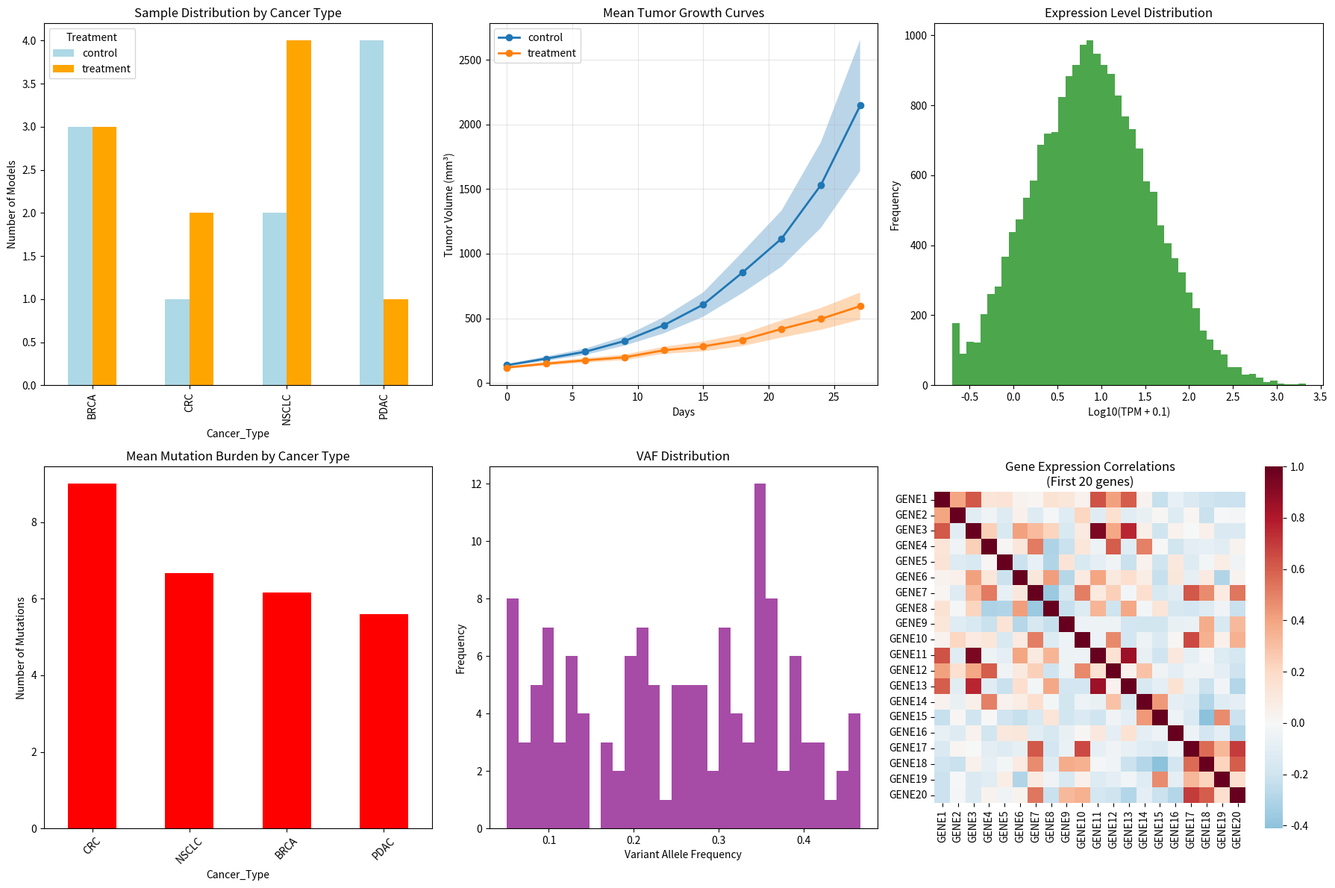

Write the Python code that produced this figure.
"""
Enhanced data generation script with more realistic mock data
Includes biological correlations, batch effects, and metadata
"""

import pandas as pd
import numpy as np
from pathlib import Path
import matplotlib.pyplot as plt
import seaborn as sns

# Set random seed for reproducibility
np.random.seed(42)

class EnhancedPDXDataGenerator:
    """Generate realistic mock PDX data with biological correlations"""
    
    def __init__(self, n_models=20, n_genes=1000, n_timepoints=10):
        self.n_models = n_models
        self.n_genes = n_genes
        self.n_timepoints = n_timepoints
        self.timepoints = np.arange(0, n_timepoints * 3, 3)  # Every 3 days
        
    def generate_model_metadata(self):
        """Generate metadata for PDX models"""
        
        # Cancer types and their characteristics
        cancer_types = ['NSCLC', 'BRCA', 'CRC', 'PDAC']
        cancer_probs = [0.3, 0.25, 0.25, 0.2]
        
        # Patient demographics
        demographics = {
            'Age': np.random.normal(65, 12, self.n_models).astype(int),
            'Sex': np.random.choice(['M', 'F'], self.n_models, p=[0.6, 0.4]),
            'Cancer_Type': np.random.choice(cancer_types, self.n_models, p=cancer_probs),
            'Stage': np.random.choice(['II', 'III', 'IV'], self.n_models, p=[0.2, 0.3, 0.5]),
            'Prior_Treatment': np.random.choice(['Naive', 'Pretreated'], self.n_models, p=[0.3, 0.7])
        }
        
        # Assign treatment arms (ensure exactly 10+10)
        treatment_arms = ['control'] * 10 + ['treatment'] * 10
        
        # Shuffle to avoid systematic bias
        np.random.shuffle(treatment_arms)
        demographics['Treatment_Arm'] = treatment_arms[:self.n_models]
        
        # Model characteristics
        model_metadata = pd.DataFrame(demographics)
        model_metadata['Model'] = [f'PDX{i+1}' for i in range(self.n_models)]
        model_metadata['Passage'] = np.random.randint(2, 6, self.n_models)  # P2-P5
        model_metadata['Engraftment_Rate'] = np.random.beta(8, 2, self.n_models)  # High success rate
        
        # Add batch information (sequencing/experimental batches)
        model_metadata['RNA_Batch'] = np.random.randint(1, 4, self.n_models)
        model_metadata['Experiment_Date'] = pd.date_range('2024-01-01', periods=self.n_models, freq='W')
        
        return model_metadata
    
    def generate_tumor_volume_data(self, metadata):
        """Generate realistic tumor volume data with biological variation"""
        
        tumor_data = []
        
        for _, model_info in metadata.iterrows():
            model = model_info['Model']
            arm = model_info['Treatment_Arm']
            cancer_type = model_info['Cancer_Type']
            
            # Cancer type-specific growth parameters
            growth_params = {
                'NSCLC': {'base_growth': 0.08, 'variance': 0.02},
                'BRCA': {'base_growth': 0.06, 'variance': 0.015},
                'CRC': {'base_growth': 0.10, 'variance': 0.025},
                'PDAC': {'base_growth': 0.12, 'variance': 0.03}
            }
            
            base_growth = growth_params[cancer_type]['base_growth']
            variance = growth_params[cancer_type]['variance']
            
            # Treatment effect (varies by cancer type)
            treatment_effects = {
                'NSCLC': 0.6,  # 40% inhibition
                'BRCA': 0.7,   # 30% inhibition  
                'CRC': 0.5,    # 50% inhibition
                'PDAC': 0.8    # 20% inhibition (resistant)
            }
            
            if arm == 'treatment':
                growth_rate = base_growth * treatment_effects[cancer_type]
            else:
                growth_rate = base_growth
                
            # Add individual model variation
            growth_rate += np.random.normal(0, variance)
            growth_rate = max(0.01, growth_rate)  # Ensure positive growth
            
            # Initial tumor volume (varies by cancer type and individual)
            base_volumes = {'NSCLC': 120, 'BRCA': 100, 'CRC': 140, 'PDAC': 160}
            initial_volume = base_volumes[cancer_type] + np.random.normal(0, 20)
            initial_volume = max(50, initial_volume)  # Minimum volume
            
            # Generate volume time series
            for day in self.timepoints:
                # Exponential growth with noise
                expected_volume = initial_volume * np.exp(growth_rate * day)
                
                # Add measurement noise (proportional to volume)
                noise_level = 0.05  # 5% measurement error
                actual_volume = expected_volume * (1 + np.random.normal(0, noise_level))
                actual_volume = max(10, actual_volume)  # Minimum detectable volume
                
                # Add occasional missing measurements (dropout)
                if np.random.random() < 0.02:  # 2% missing rate
                    continue
                    
                tumor_data.append({
                    'Model': model,
                    'Arm': arm,
                    'Day': day,
                    'Volume_mm3': actual_volume,
                    'Cancer_Type': cancer_type,
                    'Measurement_Date': model_info['Experiment_Date'] + pd.Timedelta(days=day)
                })
        
        return pd.DataFrame(tumor_data)
    
    def generate_expression_data(self, metadata):
        """Generate realistic gene expression data with biological structure"""
        
        models = metadata['Model'].tolist()
        genes = [f'GENE{i+1}' for i in range(self.n_genes)]
        
        # Create gene categories with different expression patterns
        n_de_genes = 200  # More differentially expressed genes
        oncogenes = genes[:50]  # First 50 genes are oncogenes
        tumor_suppressors = genes[50:100]  # Next 50 are tumor suppressors
        immune_genes = genes[100:150]  # Immune response genes
        drug_targets = genes[150:200]  # Drug target pathway genes
        housekeeping_genes = genes[200:250]  # Stable housekeeping genes
        random_genes = genes[250:]  # Remaining genes
        
        expression_matrix = np.zeros((self.n_genes, len(models)))
        
        for i, model in enumerate(models):
            model_info = metadata[metadata['Model'] == model].iloc[0]
            cancer_type = model_info['Cancer_Type']
            treatment = model_info['Treatment_Arm']
            rna_batch = model_info['RNA_Batch']
            
            # Base expression levels (tissue-specific)
            cancer_base = {
                'NSCLC': np.random.lognormal(2.0, 1.5, self.n_genes),
                'BRCA': np.random.lognormal(2.2, 1.4, self.n_genes),
                'CRC': np.random.lognormal(1.8, 1.6, self.n_genes),
                'PDAC': np.random.lognormal(1.9, 1.7, self.n_genes)
            }
            
            base_expr = cancer_base[cancer_type]
            
            # Gene category effects
            gene_effects = np.ones(self.n_genes)
            
            # Oncogenes: higher in aggressive cancers
            oncogene_indices = [genes.index(g) for g in oncogenes]
            if cancer_type in ['PDAC', 'CRC']:
                gene_effects[oncogene_indices] *= 1.5
            
            # Tumor suppressors: lower in aggressive cancers
            ts_indices = [genes.index(g) for g in tumor_suppressors]
            if cancer_type in ['PDAC', 'CRC']:
                gene_effects[ts_indices] *= 0.7
            
            # Treatment effects on specific gene sets
            if treatment == 'treatment':
                # Strong treatment effects for better differential expression
                # Treatment downregulates oncogenes significantly
                gene_effects[oncogene_indices] *= np.random.normal(0.4, 0.1, len(oncogene_indices))  # Stronger effect
                
                # Treatment upregulates tumor suppressors
                gene_effects[ts_indices] *= np.random.normal(1.8, 0.2, len(ts_indices))  # Stronger effect
                
                # Drug target pathway strongly affected
                drug_target_indices = [genes.index(g) for g in drug_targets]
                gene_effects[drug_target_indices] *= np.random.normal(0.3, 0.15, len(drug_target_indices))
                
                # Immune response varies by cancer type
                immune_indices = [genes.index(g) for g in immune_genes]
                if cancer_type == 'NSCLC':  # More immunogenic
                    gene_effects[immune_indices] *= np.random.normal(2.0, 0.3, len(immune_indices))
                elif cancer_type == 'BRCA':
                    gene_effects[immune_indices] *= np.random.normal(1.5, 0.2, len(immune_indices))
                else:
                    gene_effects[immune_indices] *= np.random.normal(1.2, 0.15, len(immune_indices))
            
            # Housekeeping genes remain stable
            hk_indices = [genes.index(g) for g in housekeeping_genes]
            gene_effects[hk_indices] = np.random.normal(1.0, 0.05, len(hk_indices))
            
            # Batch effects (technical variation)
            batch_effects = {1: 1.0, 2: 1.1, 3: 0.95}
            batch_multiplier = batch_effects[rna_batch]
            
            # Final expression values
            expression_values = base_expr * gene_effects * batch_multiplier
            
            # Add noise
            noise = np.random.lognormal(0, 0.3, self.n_genes)
            expression_values *= noise
            
            # Ensure reasonable TPM range (0.1 - 10000)
            expression_values = np.clip(expression_values, 0.1, 10000)
            
            expression_matrix[:, i] = expression_values
        
        # Create DataFrame
        expression_df = pd.DataFrame(expression_matrix, index=genes, columns=models)
        
        return expression_df
    
    def generate_variant_data(self, metadata):
        """Generate realistic variant data"""
        
        variants = []
        
        # Common cancer genes and their mutation rates
        cancer_genes = {
            'TP53': 0.6, 'KRAS': 0.3, 'PIK3CA': 0.25, 'EGFR': 0.2,
            'BRAF': 0.15, 'APC': 0.4, 'BRCA1': 0.1, 'BRCA2': 0.08,
            'PTEN': 0.2, 'MYC': 0.15, 'RB1': 0.12, 'ATM': 0.18
        }
        
        # Cancer type-specific mutation patterns
        cancer_signatures = {
            'NSCLC': {'TP53': 0.8, 'KRAS': 0.4, 'EGFR': 0.3, 'BRAF': 0.05},
            'BRCA': {'TP53': 0.7, 'PIK3CA': 0.4, 'BRCA1': 0.3, 'BRCA2': 0.25},
            'CRC': {'APC': 0.8, 'TP53': 0.6, 'KRAS': 0.5, 'PIK3CA': 0.3},
            'PDAC': {'KRAS': 0.9, 'TP53': 0.7, 'CDKN2A': 0.6, 'SMAD4': 0.4}
        }
        
        for _, model_info in metadata.iterrows():
            model = model_info['Model']
            cancer_type = model_info['Cancer_Type']
            
            # Get cancer-specific mutation rates
            mutation_probs = cancer_signatures.get(cancer_type, cancer_genes)
            
            for gene, prob in mutation_probs.items():
                if np.random.random() < prob:
                    # Generate realistic variant
                    chromosome = f"chr{np.random.randint(1, 23)}"
                    position = np.random.randint(1000000, 200000000)
                    ref = np.random.choice(['A', 'T', 'G', 'C'])
                    alt = np.random.choice(['A', 'T', 'G', 'C'])
                    while alt == ref:
                        alt = np.random.choice(['A', 'T', 'G', 'C'])
                    
                    # VAF depends on tumor purity and clonality
                    # Most mutations are clonal (VAF ~0.5 * purity)
                    tumor_purity = np.random.beta(6, 2)  # High purity
                    if np.random.random() < 0.8:  # 80% clonal
                        vaf = tumor_purity * 0.5 * np.random.normal(1, 0.1)
                    else:  # 20% subclonal
                        vaf = tumor_purity * np.random.uniform(0.1, 0.4)
                    
                    vaf = np.clip(vaf, 0.01, 0.95)
                    
                    variants.append({
                        'Model': model,
                        'Gene': gene,
                        'Chr': chromosome,
                        'Pos': position,
                        'Ref': ref,
                        'Alt': alt,
                        'VAF': vaf,
                        'Cancer_Type': cancer_type,
                        'Tumor_Purity': tumor_purity
                    })
            
            # Add some random passenger mutations
            n_passengers = np.random.poisson(5)  # Average 5 passenger mutations
            for _ in range(n_passengers):
                passenger_gene = f"GENE{np.random.randint(1, 1000)}"
                
                variants.append({
                    'Model': model,
                    'Gene': passenger_gene,
                    'Chr': f"chr{np.random.randint(1, 23)}",
                    'Pos': np.random.randint(1000000, 200000000),
                    'Ref': np.random.choice(['A', 'T', 'G', 'C']),
                    'Alt': np.random.choice(['A', 'T', 'G', 'C']),
                    'VAF': np.random.uniform(0.05, 0.4),
                    'Cancer_Type': cancer_type,
                    'Tumor_Purity': np.random.beta(6, 2)
                })
        
        return pd.DataFrame(variants)
    
    def generate_all_data(self):
        """Generate all datasets and save to files"""
        
        print("Generating enhanced PDX datasets...")
        
        # Generate metadata
        metadata = self.generate_model_metadata()
        print(f"Generated metadata for {len(metadata)} models")
        
        # Generate tumor volume data
        tumor_data = self.generate_tumor_volume_data(metadata)
        print(f"Generated {len(tumor_data)} tumor volume measurements")
        
        # Generate expression data
        expression_data = self.generate_expression_data(metadata)
        print(f"Generated expression data: {expression_data.shape[0]} genes × {expression_data.shape[1]} samples")
        
        # Generate variant data
        variant_data = self.generate_variant_data(metadata)
        print(f"Generated {len(variant_data)} variants")
        
        return metadata, tumor_data, expression_data, variant_data
    
    def save_data(self, metadata, tumor_data, expression_data, variant_data, output_dir='data'):
        """Save all datasets to files"""
        
        output_path = Path(output_dir)
        output_path.mkdir(exist_ok=True)
        
        # Save main datasets
        tumor_data[['Model', 'Arm', 'Day', 'Volume_mm3']].to_csv(
            output_path / 'tumor_volumes_mock.csv', index=False)
        
        expression_data.to_csv(output_path / 'expression_tpm_mock.csv')
        
        variant_data[['Model', 'Gene', 'Chr', 'Pos', 'Ref', 'Alt', 'VAF']].to_csv(
            output_path / 'variants_mock.csv', index=False)
        
        # Save enhanced metadata
        metadata.to_csv(output_path / 'model_metadata.csv', index=False)
        tumor_data.to_csv(output_path / 'tumor_volumes_enhanced.csv', index=False)
        variant_data.to_csv(output_path / 'variants_enhanced.csv', index=False)
        
        print(f"All datasets saved to {output_path}")
    
    def create_data_summary_plots(self, metadata, tumor_data, expression_data, variant_data):
        """Create summary plots of the generated data"""
        
        fig, axes = plt.subplots(2, 3, figsize=(18, 12))
        
        # 1. Sample distribution by cancer type and treatment
        ax = axes[0, 0]
        metadata_summary = metadata.groupby(['Cancer_Type', 'Treatment_Arm']).size().unstack(fill_value=0)
        metadata_summary.plot(kind='bar', ax=ax, color=['lightblue', 'orange'])
        ax.set_title('Sample Distribution by Cancer Type')
        ax.set_ylabel('Number of Models')
        ax.legend(title='Treatment')
        
        # 2. Tumor growth curves by treatment
        ax = axes[0, 1]
        for arm in tumor_data['Arm'].unique():
            subset = tumor_data[tumor_data['Arm'] == arm]
            mean_volumes = subset.groupby('Day')['Volume_mm3'].mean()
            sem_volumes = subset.groupby('Day')['Volume_mm3'].sem()
            
            ax.plot(mean_volumes.index, mean_volumes.values, 'o-', 
                   label=arm, linewidth=2, markersize=6)
            ax.fill_between(mean_volumes.index, 
                           mean_volumes - sem_volumes, 
                           mean_volumes + sem_volumes, 
                           alpha=0.3)
        
        ax.set_xlabel('Days')
        ax.set_ylabel('Tumor Volume (mm³)')
        ax.set_title('Mean Tumor Growth Curves')
        ax.legend()
        ax.grid(True, alpha=0.3)
        
        # 3. Expression distribution
        ax = axes[0, 2]
        expr_flat = expression_data.values.flatten()
        ax.hist(np.log10(expr_flat + 0.1), bins=50, alpha=0.7, color='green')
        ax.set_xlabel('Log10(TPM + 0.1)')
        ax.set_ylabel('Frequency')
        ax.set_title('Expression Level Distribution')
        
        # 4. Mutation burden by cancer type
        ax = axes[1, 0]
        mut_burden = variant_data.groupby(['Model', 'Cancer_Type']).size().reset_index(name='N_mutations')
        mut_summary = mut_burden.groupby('Cancer_Type')['N_mutations'].mean().sort_values(ascending=False)
        mut_summary.plot(kind='bar', ax=ax, color='red')
        ax.set_title('Mean Mutation Burden by Cancer Type')
        ax.set_ylabel('Number of Mutations')
        ax.tick_params(axis='x', rotation=45)
        
        # 5. VAF distribution
        ax = axes[1, 1]
        ax.hist(variant_data['VAF'], bins=30, alpha=0.7, color='purple')
        ax.set_xlabel('Variant Allele Frequency')
        ax.set_ylabel('Frequency')
        ax.set_title('VAF Distribution')
        
        # 6. Expression correlation heatmap (subset)
        ax = axes[1, 2]
        expr_subset = expression_data.iloc[:20, :]  # First 20 genes
        corr_matrix = expr_subset.T.corr()
        sns.heatmap(corr_matrix, ax=ax, cmap='RdBu_r', center=0, square=True)
        ax.set_title('Gene Expression Correlations\n(First 20 genes)')
        
        plt.tight_layout()
        return fig

def main():
    """Generate enhanced PDX datasets"""
    
    # Create generator with 20 models (10+10 design) and 1000 genes
    generator = EnhancedPDXDataGenerator(n_models=20, n_genes=1000, n_timepoints=10)
    
    # Generate all data
    metadata, tumor_data, expression_data, variant_data = generator.generate_all_data()
    
    # Save data
    generator.save_data(metadata, tumor_data, expression_data, variant_data)
    
    # Create summary plots
    fig = generator.create_data_summary_plots(metadata, tumor_data, expression_data, variant_data)
    fig.savefig('data/data_summary_plots.png', dpi=300, bbox_inches='tight')
    print("Summary plots saved to data/data_summary_plots.png")
    
    print("\n=== DATA GENERATION COMPLETE ===")
    print(f"Generated datasets with enhanced realism:")
    print(f"  • {len(metadata)} PDX models with clinical metadata")
    print(f"  • {len(tumor_data)} tumor volume measurements")  
    print(f"  • {expression_data.shape[0]} genes × {expression_data.shape[1]} samples")
    print(f"  • {len(variant_data)} genomic variants")

if __name__ == "__main__":
    main()
